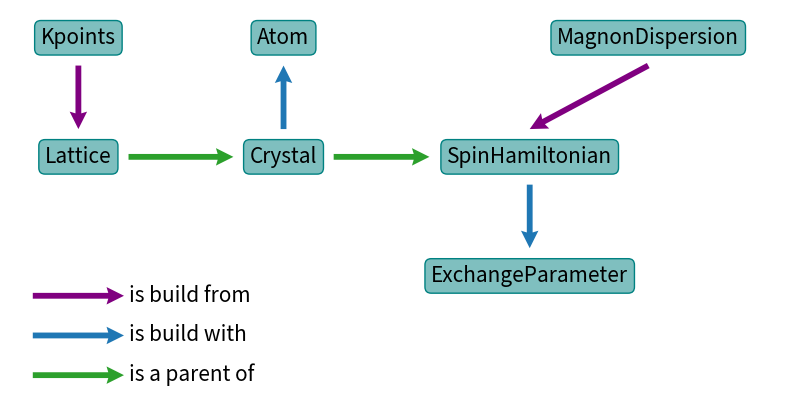

Python code for this plot: (Note: this script raises an exception after producing the figure.)
import matplotlib.pyplot as plt
import os

ROOT_DIR = "."


def class_structure():
    fig, ax = plt.subplots(figsize=(10, 5))
    bbox = dict(
        boxstyle="round",
        ec=(0, 129 / 255, 129 / 255, 1),
        fc=(0, 129 / 255, 129 / 255, 0.5),
    )
    text_style = dict(
        ha="center",
        va="center",
        bbox=bbox,
        size=15,
        backgroundcolor="#008181",
    )
    arrow_style = dict(
        angles="xy", scale_units="xy", scale=1, headlength=3, headaxislength=2.7
    )

    def legend(x, y, text, color):
        ax.quiver(x, y, 20, 0, color=color, **arrow_style)
        ax.text(x + 21, y, text, ha="left", va="center", fontsize=15)

    parent_color = "tab:green"
    build_with_color = "tab:blue"
    build_from_color = "purple"
    ax.text(15, 50, "Lattice", **text_style)
    ax.text(15, 80, "Kpoints", **text_style)
    ax.text(60, 50, "Crystal", **text_style)
    ax.text(60, 80, "Atom", **text_style)
    ax.text(114, 50, "SpinHamiltonian", **text_style)
    ax.text(114, 20, "ExchangeParameter", **text_style)
    ax.text(140, 80, "MagnonDispersion", **text_style)

    ax.quiver(26, 50, 23, 0, color=parent_color, **arrow_style)
    ax.quiver(71, 50, 21, 0, color=parent_color, **arrow_style)
    ax.quiver(114, 43, 0, -16, color=build_with_color, **arrow_style)
    ax.quiver(60, 57, 0, 16, color=build_with_color, **arrow_style)
    ax.quiver(15, 73, 0, -16, color=build_from_color, **arrow_style)
    ax.quiver(140, 73, -26, -16, color=build_from_color, **arrow_style)
    ax.set_xlim(0, 170)
    ax.set_ylim(-10, 87)
    ax.axis("off")
    legend(5, -5, "is a parent of", parent_color)
    legend(5, 5, "is build with", build_with_color)
    legend(5, 15, "is build from", build_from_color)
    filename = os.path.join(ROOT_DIR, "docs", "source", "img", "class-relation.png")
    plt.savefig(filename, dpi=600, bbox_inches="tight")
    print(f"File is save in {os.path.abspath(filename)}")


if __name__ == "__main__":
    class_structure()
